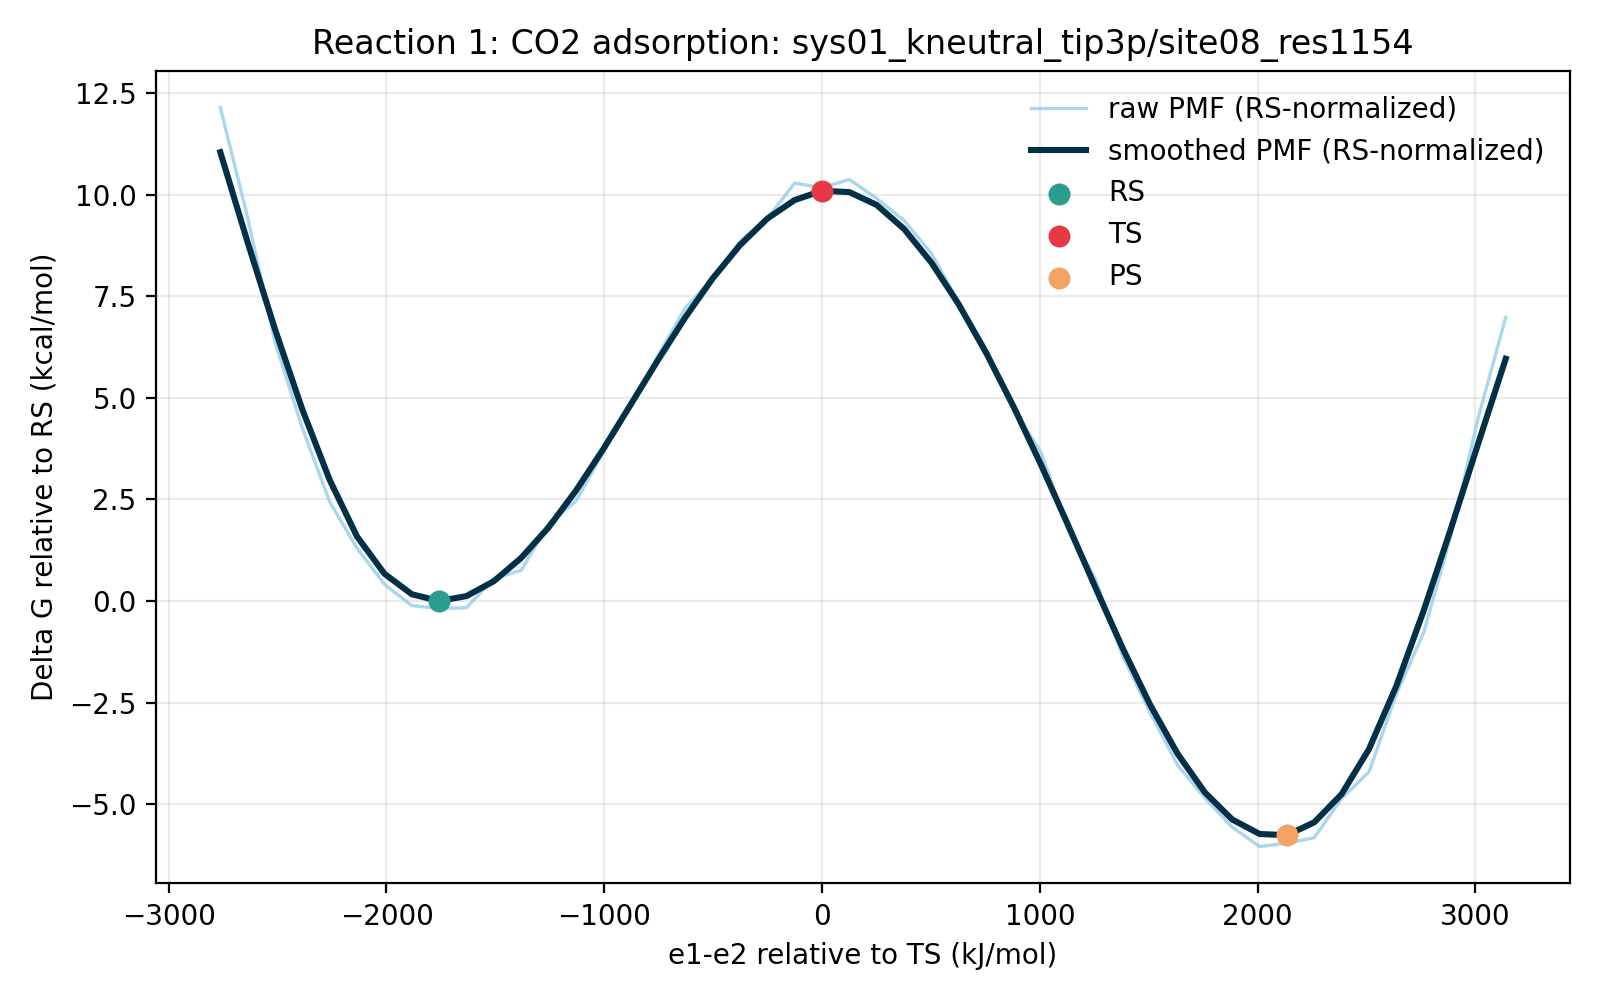

The table this chart was drawn from, first rows:
e1_minus_e2_kj_mol, e1_minus_e2_centered_kj_mol, raw_pmf_kj_mol, smoothed_pmf_kj_mol, raw_pmf_rs_normalized_kj_mol, smoothed_pmf_rs_normalized_kj_mol, raw_pmf_kcal_mol, smoothed_pmf_kcal_mol, raw_pmf_rs_normalized_kcal_mol, smoothed_pmf_rs_normalized_kcal_mol, rs_reference_y_kj_mol, coordinate_origin_kj_mol
-3011, -2763, 51.57, 46.98, 50.8, 46.21, 12.33, 11.23, 12.14, 11.04, 0.7715, -248.9
-2886, -2637, 40.25, 37.69, 39.48, 36.92, 9.619, 9.009, 9.435, 8.825, 0.7715, -248.9
-2760, -2511, 27.42, 28.75, 26.65, 27.97, 6.553, 6.87, 6.369, 6.686, 0.7715, -248.9
-2635, -2386, 18.56, 20.48, 17.79, 19.71, 4.435, 4.894, 4.251, 4.71, 0.7715, -248.9
-2509, -2260, 10.99, 13.23, 10.21, 12.46, 2.626, 3.161, 2.441, 2.977, 0.7715, -248.9
-2384, -2135, 6.198, 7.405, 5.427, 6.634, 1.481, 1.77, 1.297, 1.586, 0.7715, -248.9
-2258, -2009, 2.5, 3.583, 1.729, 2.811, 0.5976, 0.8563, 0.4132, 0.672, 0.7715, -248.9
-2132, -1884, 0.3073, 1.47, -0.4641, 0.6989, 0.07345, 0.3514, -0.1109, 0.167, 0.7715, -248.9
-2007, -1758, 0.0, 0.7715, -0.7715, 0.0, 0.0, 0.1844, -0.1844, 0.0, 0.7715, -248.9
-1881, -1632, 0.07895, 1.28, -0.6925, 0.5082, 0.01887, 0.3059, -0.1655, 0.1215, 0.7715, -248.9
-1756, -1507, 3.092, 2.813, 2.32, 2.042, 0.7389, 0.6724, 0.5545, 0.488, 0.7715, -248.9
-1630, -1381, 3.924, 5.209, 3.153, 4.437, 0.9379, 1.245, 0.7535, 1.061, 0.7715, -248.9
-1505, -1256, 8.727, 8.344, 7.956, 7.572, 2.086, 1.994, 1.902, 1.81, 0.7715, -248.9
-1379, -1130, 11.04, 12.12, 10.27, 11.35, 2.638, 2.897, 2.454, 2.713, 0.7715, -248.9
-1253, -1005, 16.08, 16.41, 15.31, 15.63, 3.843, 3.921, 3.659, 3.737, 0.7715, -248.9
-1128, -879, 20.75, 20.98, 19.98, 20.2, 4.96, 5.013, 4.775, 4.829, 0.7715, -248.9
-1002, -753.4, 26.02, 25.57, 25.25, 24.8, 6.22, 6.112, 6.036, 5.928, 0.7715, -248.9
-876.8, -627.9, 30.95, 29.97, 30.18, 29.2, 7.398, 7.164, 7.214, 6.979, 0.7715, -248.9
-751.2, -502.3, 33.97, 33.98, 33.2, 33.21, 8.12, 8.121, 7.936, 7.937, 0.7715, -248.9
-625.6, -376.7, 37.82, 37.41, 37.05, 36.64, 9.038, 8.942, 8.854, 8.758, 0.7715, -248.9
-500.1, -251.1, 40.16, 40.14, 39.39, 39.37, 9.598, 9.595, 9.414, 9.41, 0.7715, -248.9
-374.5, -125.6, 43.8, 42.06, 43.02, 41.29, 10.47, 10.05, 10.28, 9.867, 0.7715, -248.9
-248.9, 0.0, 43.32, 43.01, 42.55, 42.24, 10.35, 10.28, 10.17, 10.1, 0.7715, -248.9
-123.4, 125.6, 44.17, 42.87, 43.4, 42.1, 10.56, 10.25, 10.37, 10.06, 0.7715, -248.9
2.22, 251.1, 42.22, 41.55, 41.45, 40.78, 10.09, 9.93, 9.906, 9.746, 0.7715, -248.9
127.8, 376.7, 39.95, 39.08, 39.18, 38.31, 9.549, 9.341, 9.365, 9.157, 0.7715, -248.9
253.4, 502.3, 36.57, 35.62, 35.79, 34.84, 8.739, 8.512, 8.555, 8.328, 0.7715, -248.9
378.9, 627.9, 31.5, 31.31, 30.73, 30.54, 7.528, 7.484, 7.344, 7.3, 0.7715, -248.9
504.5, 753.4, 26.74, 26.33, 25.97, 25.56, 6.391, 6.293, 6.206, 6.109, 0.7715, -248.9
630.1, 879.0, 20.45, 20.81, 19.68, 20.04, 4.888, 4.973, 4.704, 4.789, 0.7715, -248.9
755.6, 1005, 16.14, 14.85, 15.37, 14.08, 3.858, 3.549, 3.673, 3.365, 0.7715, -248.9
881.2, 1130, 8.102, 8.568, 7.331, 7.796, 1.936, 2.048, 1.752, 1.863, 0.7715, -248.9
1007, 1256, 3.007, 2.151, 2.235, 1.379, 0.7186, 0.514, 0.5342, 0.3296, 0.7715, -248.9
1132, 1381, -4.919, -4.124, -5.691, -4.895, -1.176, -0.9856, -1.36, -1.17, 0.7715, -248.9
1258, 1507, -10.74, -9.926, -11.51, -10.7, -2.566, -2.372, -2.75, -2.557, 0.7715, -248.9
1384, 1632, -16.12, -14.95, -16.89, -15.72, -3.853, -3.572, -4.037, -3.757, 0.7715, -248.9
1509, 1758, -19.52, -18.94, -20.29, -19.71, -4.664, -4.526, -4.849, -4.71, 0.7715, -248.9
1635, 1884, -22.52, -21.72, -23.29, -22.49, -5.382, -5.192, -5.566, -5.376, 0.7715, -248.9
1760, 2009, -24.5, -23.21, -25.27, -23.98, -5.856, -5.548, -6.04, -5.732, 0.7715, -248.9
1886, 2135, -24.16, -23.34, -24.93, -24.11, -5.774, -5.579, -5.958, -5.763, 0.7715, -248.9
2011, 2260, -23.59, -22.01, -24.37, -22.78, -5.639, -5.261, -5.823, -5.445, 0.7715, -248.9
2137, 2386, -19.55, -19.11, -20.32, -19.88, -4.673, -4.567, -4.857, -4.751, 0.7715, -248.9
2263, 2511, -16.82, -14.47, -17.59, -15.25, -4.021, -3.46, -4.205, -3.644, 0.7715, -248.9
2388, 2637, -8.832, -7.974, -9.604, -8.746, -2.111, -1.906, -2.295, -2.09, 0.7715, -248.9
2514, 2763, -2.485, -0.223, -3.256, -0.9945, -0.5939, -0.0533, -0.7783, -0.2377, 0.7715, -248.9
2639, 2888, 7.567, 8.263, 6.796, 7.492, 1.809, 1.975, 1.624, 1.791, 0.7715, -248.9
2765, 3014, 19.72, 17.05, 18.95, 16.28, 4.714, 4.076, 4.529, 3.891, 0.7715, -248.9
2890, 3139, 29.96, 25.72, 29.19, 24.94, 7.162, 6.146, 6.977, 5.962, 0.7715, -248.9
